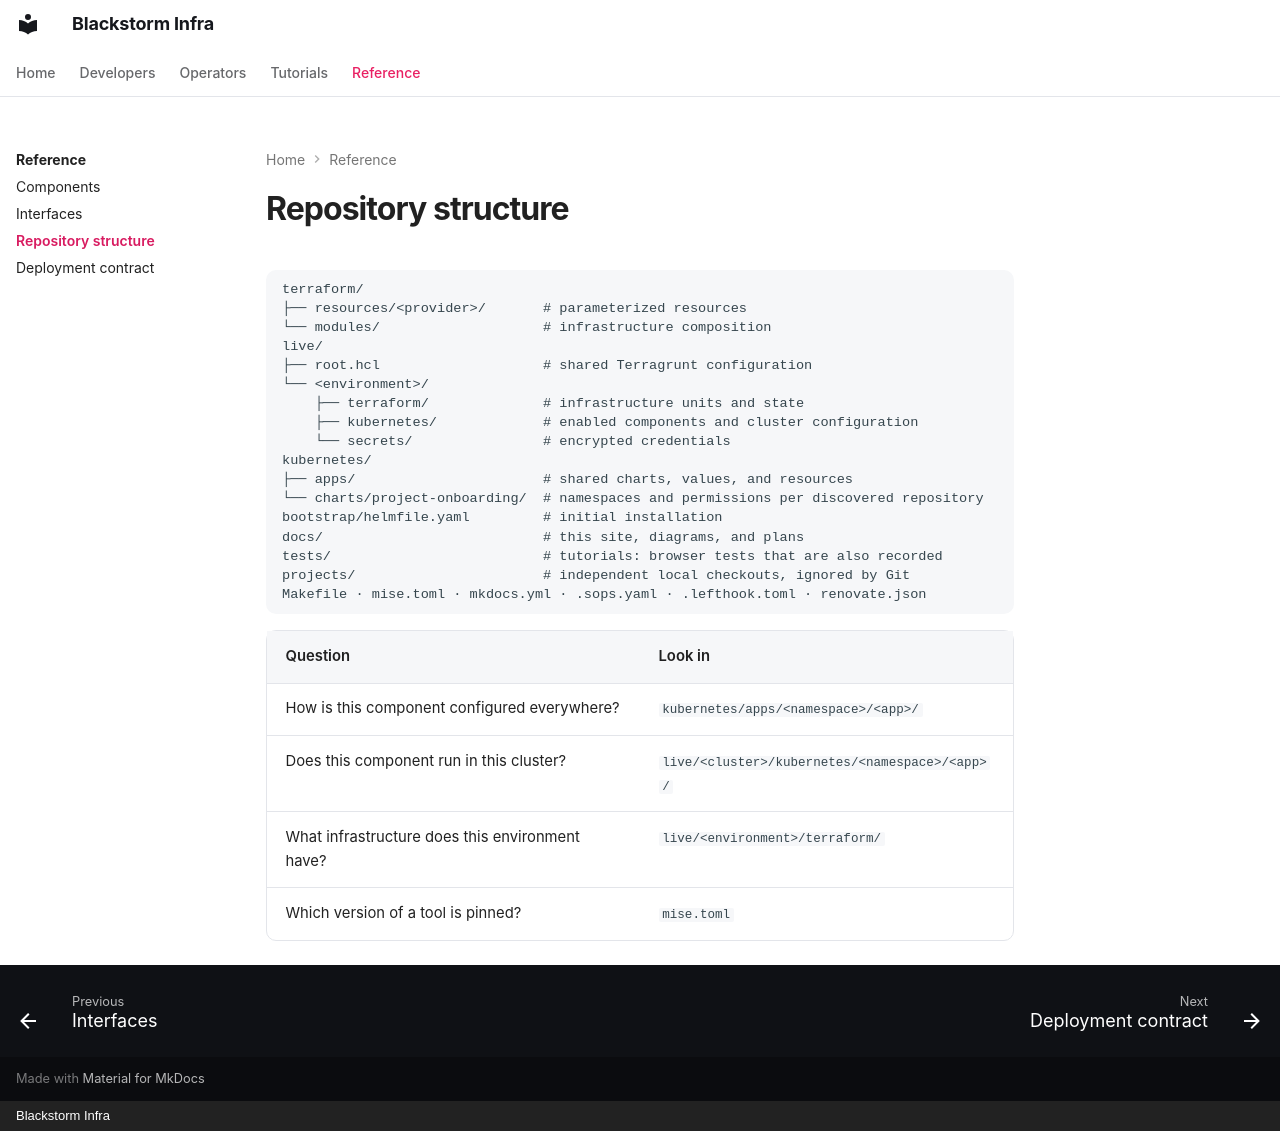

repository: blackstorm-dev/blackstorm-template · page: reference/repository/index.html · generator: mkdocs · copyright: Blackstorm Infra

# Repository structure

```text
terraform/
├── resources/<provider>/       # parameterized resources
└── modules/                    # infrastructure composition
live/
├── root.hcl                    # shared Terragrunt configuration
└── <environment>/
    ├── terraform/              # infrastructure units and state
    ├── kubernetes/             # enabled components and cluster configuration
    └── secrets/                # encrypted credentials
kubernetes/
├── apps/                       # shared charts, values, and resources
└── charts/project-onboarding/  # namespaces and permissions per discovered repository
bootstrap/helmfile.yaml         # initial installation
docs/                           # this site, diagrams, and plans
tests/                          # tutorials: browser tests that are also recorded
projects/                       # independent local checkouts, ignored by Git
Makefile · mise.toml · mkdocs.yml · .sops.yaml · .lefthook.toml · renovate.json
```

| Question | Look in |
|---|---|
| How is this component configured everywhere? | `kubernetes/apps/<namespace>/<app>/` |
| Does this component run in this cluster? | `live/<cluster>/kubernetes/<namespace>/<app>/` |
| What infrastructure does this environment have? | `live/<environment>/terraform/` |
| Which version of a tool is pinned? | `mise.toml` |
